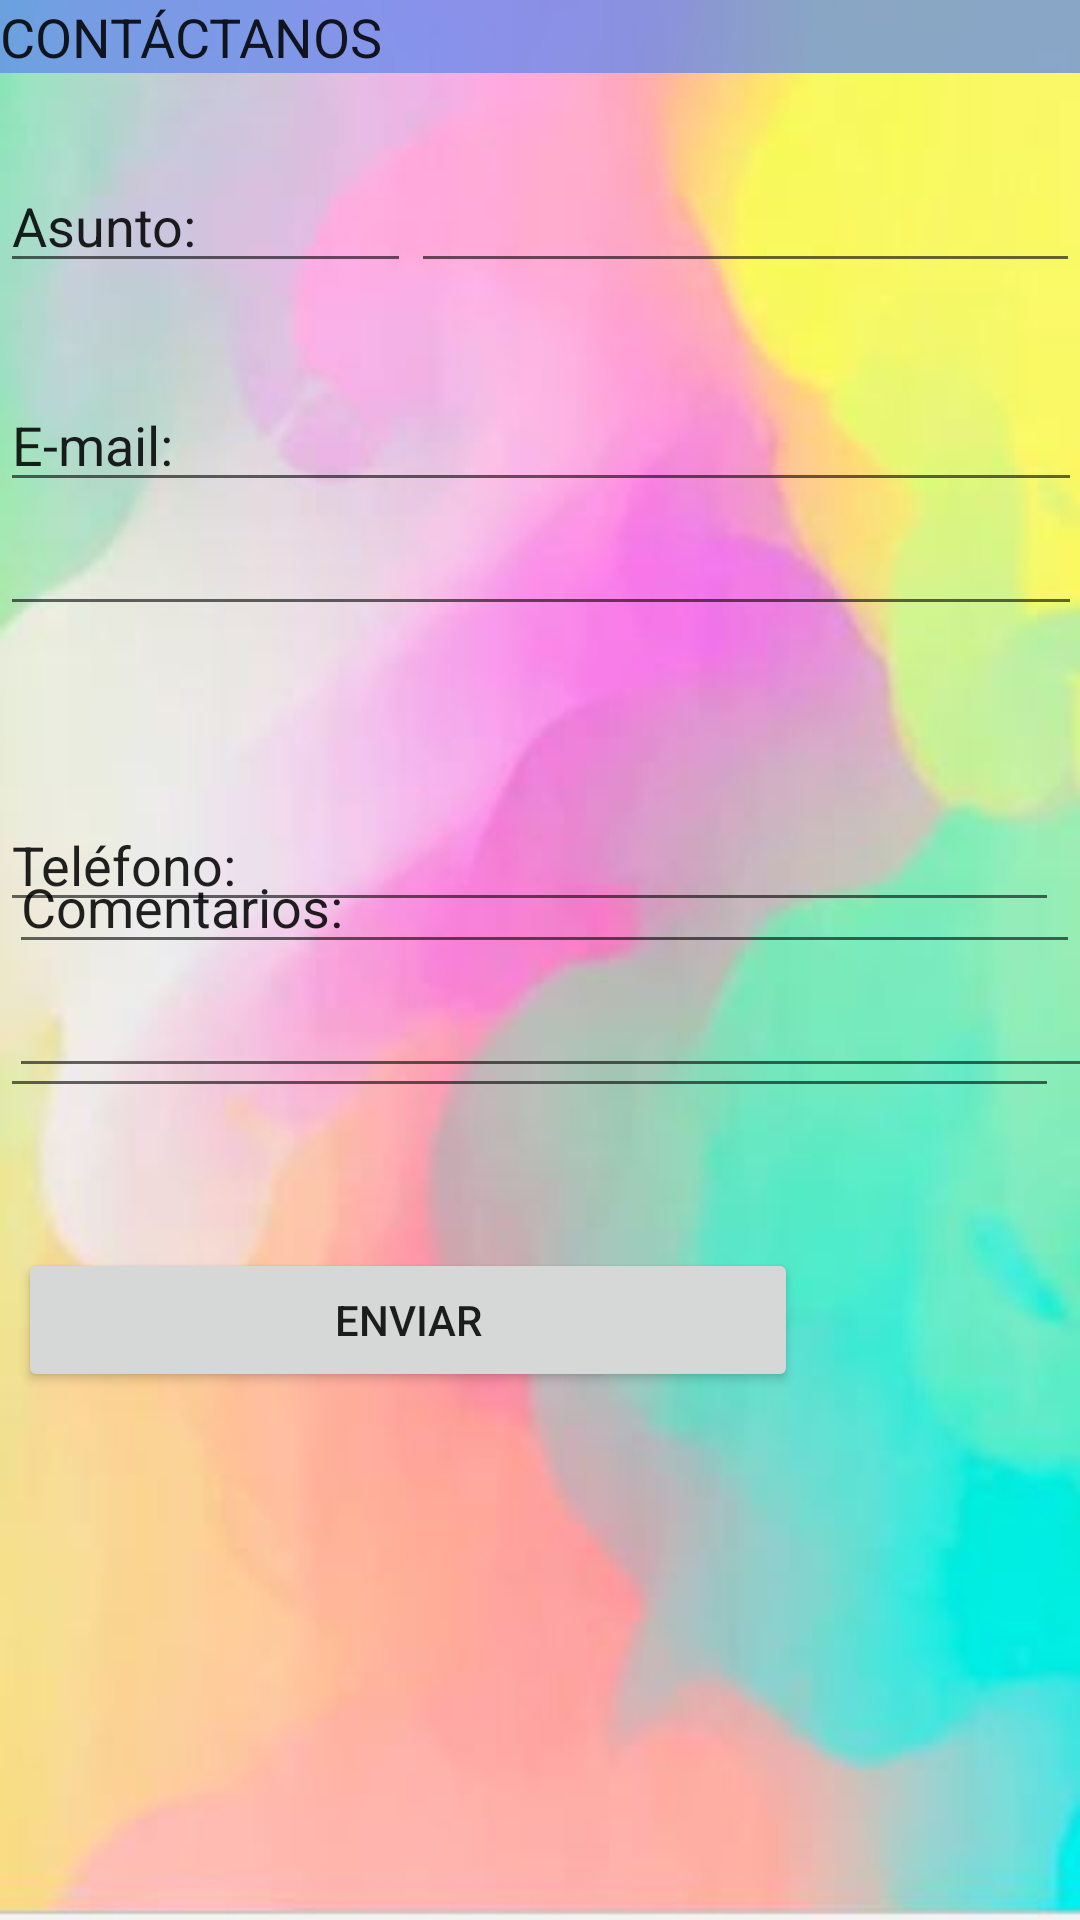

Produce the Android XML layout that renders to this screen, including the resource entries it uses.
<!-- AndroidManifest.xml: application theme Theme.Reto1 -->
<!-- res/layout/activity_main4.xml -->
<?xml version="1.0" encoding="utf-8"?>
<androidx.constraintlayout.widget.ConstraintLayout xmlns:android="http://schemas.android.com/apk/res/android"
    xmlns:app="http://schemas.android.com/apk/res-auto"
    xmlns:tools="http://schemas.android.com/tools"
    android:layout_width="match_parent"
    android:layout_height="match_parent"
    android:background="@drawable/fondo"
    tools:context=".MainActivity3" >

    <LinearLayout
        android:layout_width="match_parent"
        android:layout_height="match_parent"
        android:orientation="vertical">

        <LinearLayout
            android:layout_width="match_parent"
            android:layout_height="53dp"
            android:orientation="horizontal">

            <EditText
                android:id="@+id/editTextTextPersonName"
                android:layout_width="wrap_content"
                android:layout_height="wrap_content"
                android:layout_weight="1"
                android:background="#BA6188EC"
                android:ems="10"
                android:inputType="textPersonName"
                android:text="CONTÁCTANOS" />
        </LinearLayout>

        <RelativeLayout
            android:layout_width="match_parent"
            android:layout_height="match_parent">

            <LinearLayout
                android:layout_width="match_parent"
                android:layout_height="69dp">

                <androidx.constraintlayout.widget.Barrier
                    android:layout_width="match_parent"
                    android:layout_height="match_parent"
                    app:barrierDirection="left" />

                <EditText
                    android:id="@+id/editTextTextPersonName8"
                    android:layout_width="137dp"
                    android:layout_height="wrap_content"
                    android:ems="10"
                    android:inputType="textPersonName"
                    android:text="Asunto:" />

                <EditText
                    android:id="@+id/editTextTextPersonName11"
                    android:layout_width="wrap_content"
                    android:layout_height="wrap_content"
                    android:layout_weight="1"
                    android:ems="10"
                    android:inputType="textPersonName" />

            </LinearLayout>

            <LinearLayout
                android:layout_width="597dp"
                android:layout_height="132dp"
                android:layout_alignParentTop="true"
                android:layout_alignParentEnd="true"
                android:layout_marginTop="73dp"
                android:layout_marginEnd="-1dp"
                android:orientation="vertical">

                <androidx.constraintlayout.widget.Barrier
                    android:layout_width="match_parent"
                    android:layout_height="match_parent"
                    app:barrierDirection="left" />

                <EditText
                    android:id="@+id/editTextTextPersonName10"
                    android:layout_width="match_parent"
                    android:layout_height="wrap_content"
                    android:ems="10"
                    android:inputType="textPersonName"
                    android:text="E-mail:" />

                <EditText
                    android:id="@+id/editTextTextEmailAddress"
                    android:layout_width="match_parent"
                    android:layout_height="wrap_content"
                    android:ems="10"
                    android:inputType="textEmailAddress" />
            </LinearLayout>

            <LinearLayout
                android:layout_width="591dp"
                android:layout_height="120dp"
                android:layout_alignParentTop="true"
                android:layout_alignParentEnd="true"
                android:layout_marginTop="213dp"
                android:layout_marginEnd="7dp"
                android:orientation="vertical">

                <EditText
                    android:id="@+id/editTextTextPersonName12"
                    android:layout_width="match_parent"
                    android:layout_height="wrap_content"
                    android:ems="10"
                    android:inputType="textPersonName"
                    android:text="Teléfono:" />

                <EditText
                    android:id="@+id/editTextPhone"
                    android:layout_width="match_parent"
                    android:layout_height="62dp"
                    android:ems="10"
                    android:inputType="phone" />
            </LinearLayout>

            <LinearLayout
                android:layout_width="582dp"
                android:layout_height="112dp"
                android:layout_alignParentStart="true"
                android:layout_alignParentBottom="true"
                android:layout_marginStart="3dp"
                android:layout_marginBottom="248dp"
                android:orientation="vertical">

                <EditText
                    android:id="@+id/editTextTextPersonName15"
                    android:layout_width="match_parent"
                    android:layout_height="wrap_content"
                    android:ems="10"
                    android:inputType="textPersonName"
                    android:text="Comentarios:" />

                <EditText
                    android:id="@+id/editTextTextPersonName14"
                    android:layout_width="614dp"
                    android:layout_height="wrap_content"
                    android:ems="10"
                    android:inputType="textPersonName" />

            </LinearLayout>

            <LinearLayout
                android:layout_width="260dp"
                android:layout_height="64dp"
                android:layout_alignParentEnd="true"
                android:layout_alignParentBottom="true"
                android:layout_marginEnd="94dp"
                android:layout_marginBottom="160dp"
                android:orientation="vertical">

                <Button
                    android:id="@+id/boton2"
                    android:layout_width="match_parent"
                    android:layout_height="wrap_content"
                    android:text="Enviar" />
            </LinearLayout>

            <LinearLayout
                android:layout_width="516dp"
                android:layout_height="110dp"
                android:layout_alignParentStart="true"
                android:layout_alignParentBottom="true"
                android:layout_marginStart="49dp"
                android:layout_marginBottom="1dp"
                android:orientation="vertical">

                <TextView
                    android:id="@+id/texto2"
                    android:layout_width="match_parent"
                    android:layout_height="70dp"
                    android:gravity="center" />
            </LinearLayout>

        </RelativeLayout>


    </LinearLayout>

</androidx.constraintlayout.widget.ConstraintLayout>
<!-- resources referenced by this layout -->
<resources>
  <!-- drawable fondo: jpg bitmap (drawable-v24, 18994 bytes) -->
  <style name="Theme.Reto1" parent="Theme.MaterialComponents.DayNight.DarkActionBar">
          
          <item name="colorPrimary">@color/paloderosa</item>
          <item name="colorPrimaryVariant">@color/lavanda</item>
          <item name="colorOnPrimary">@color/azuloscuro</item>
          
          <item name="colorSecondary">@color/teal_200</item>
          <item name="colorSecondaryVariant">@color/teal_700</item>
          <item name="colorOnSecondary">@color/azuloscuro</item>
          
          <item name="android:statusBarColor" tools:targetApi="l">?attr/colorPrimaryVariant</item>
          
      </style>
  <color name="paloderosa">#F8B4A7</color>
  <color name="lavanda">#645B8F</color>
  <color name="azuloscuro">#0E015B</color>
  <color name="teal_200">#FF03DAC5</color>
  <color name="teal_700">#FF018786</color>
</resources>
